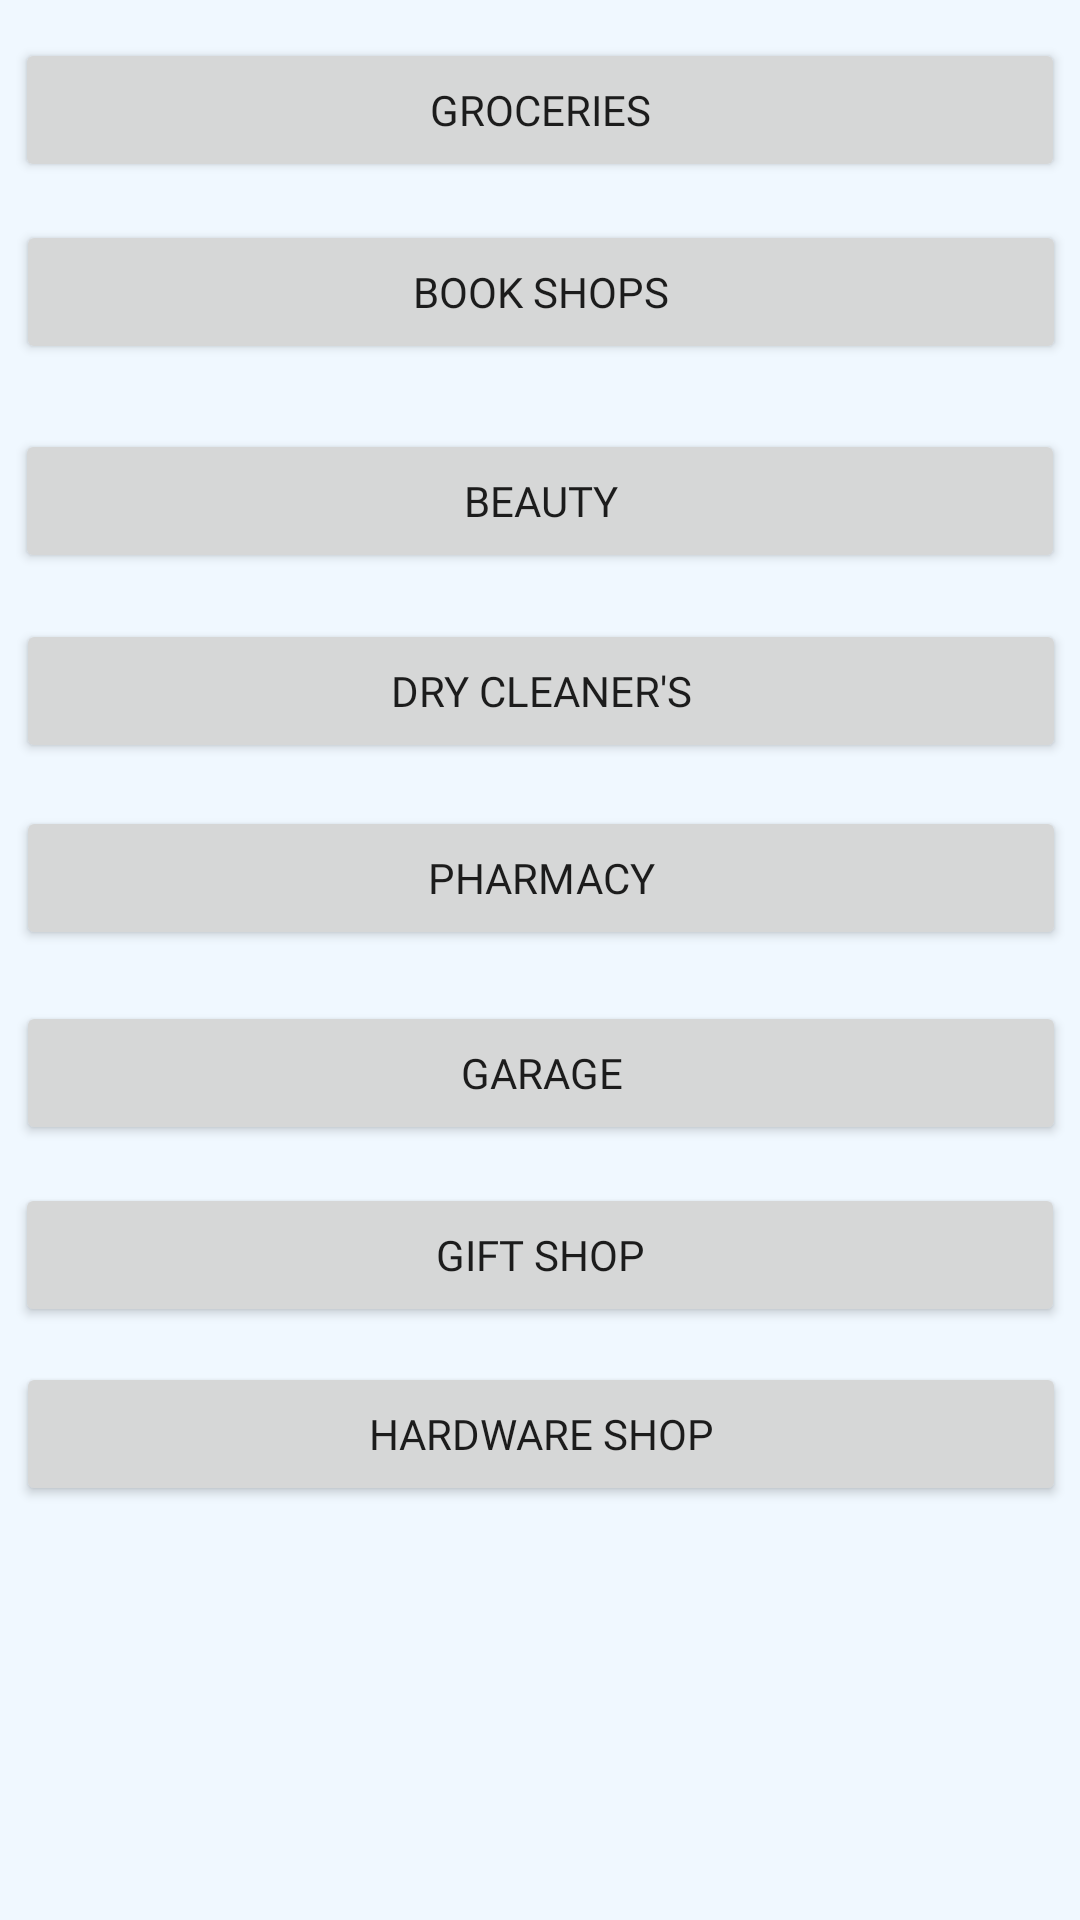

This screen was rendered from an Android layout file. Write that file and the resources it references.
<!-- AndroidManifest.xml: application theme Theme.CityGuide -->
<!-- res/layout/activity_add_missing_shops.xml -->
<?xml version="1.0" encoding="utf-8"?>
<androidx.constraintlayout.widget.ConstraintLayout xmlns:android="http://schemas.android.com/apk/res/android"
    xmlns:app="http://schemas.android.com/apk/res-auto"
    xmlns:tools="http://schemas.android.com/tools"
    android:layout_width="match_parent"
    android:layout_height="match_parent"
    tools:context=".user.AddMissingShop"
    android:background="@color/lightSky">


   
    <Button
        android:id="@+id/add_gro"
        android:layout_width="350dp"
        android:layout_height="wrap_content"
        android:text="Groceries"
        android:fontFamily="@font/baloo"
        app:layout_constraintBottom_toTopOf="@+id/button2"
        app:layout_constraintEnd_toEndOf="parent"
        app:layout_constraintStart_toStartOf="parent"
        app:layout_constraintTop_toTopOf="parent" />

    <Button
        android:id="@+id/button2"
        android:layout_width="350dp"
        android:layout_height="wrap_content"
        android:layout_marginTop="5dp"
        android:fontFamily="@font/baloo"
        android:text="Book Shops"
        app:layout_constraintBottom_toTopOf="@+id/button3"
        app:layout_constraintEnd_toEndOf="parent"
        app:layout_constraintHorizontal_bias="0.519"
        app:layout_constraintStart_toStartOf="parent"
        app:layout_constraintTop_toTopOf="parent"
        app:layout_constraintVertical_bias="0.758" />

    <Button
        android:id="@+id/button3"
        android:layout_width="350dp"
        android:layout_height="wrap_content"
        android:layout_marginTop="5dp"
        android:fontFamily="@font/baloo"
        android:text="Beauty"
        app:layout_constraintBottom_toBottomOf="parent"
        app:layout_constraintEnd_toEndOf="parent"
        app:layout_constraintHorizontal_bias="0.513"
        app:layout_constraintStart_toStartOf="parent"
        app:layout_constraintTop_toTopOf="parent"
        app:layout_constraintVertical_bias="0.235" />

    <Button

        android:layout_width="350dp"
        android:layout_height="wrap_content"
        android:layout_marginTop="5dp"
        android:fontFamily="@font/baloo"
        android:text="Pharmacy"
        app:layout_constraintBottom_toBottomOf="parent"
        app:layout_constraintEnd_toEndOf="parent"
        app:layout_constraintHorizontal_bias="0.524"
        app:layout_constraintStart_toStartOf="parent"
        app:layout_constraintTop_toTopOf="parent"
        app:layout_constraintVertical_bias="0.449" />

    <Button

        android:layout_width="350dp"
        android:layout_height="wrap_content"
        android:layout_marginTop="5dp"
        android:fontFamily="@font/baloo"
        android:text="Dry Cleaner's"
        app:layout_constraintBottom_toBottomOf="parent"
        app:layout_constraintEnd_toEndOf="parent"
        app:layout_constraintHorizontal_bias="0.524"
        app:layout_constraintStart_toStartOf="parent"
        app:layout_constraintTop_toTopOf="parent"
        app:layout_constraintVertical_bias="0.343" />

    <Button

        android:layout_width="350dp"
        android:layout_height="wrap_content"
        android:layout_marginTop="5dp"
        android:fontFamily="@font/baloo"
        android:text="Hardware Shop"
        app:layout_constraintBottom_toBottomOf="parent"
        app:layout_constraintEnd_toEndOf="parent"
        app:layout_constraintHorizontal_bias="0.524"
        app:layout_constraintStart_toStartOf="parent"
        app:layout_constraintTop_toTopOf="parent"
        app:layout_constraintVertical_bias="0.765" />

    <Button

        android:layout_width="350dp"
        android:layout_height="wrap_content"
        android:layout_marginTop="5dp"
        android:fontFamily="@font/baloo"
        android:text="Garage"
        app:layout_constraintBottom_toBottomOf="parent"
        app:layout_constraintEnd_toEndOf="parent"
        app:layout_constraintHorizontal_bias="0.524"
        app:layout_constraintStart_toStartOf="parent"
        app:layout_constraintTop_toTopOf="parent"
        app:layout_constraintVertical_bias="0.56" />

    <Button

        android:layout_width="350dp"
        android:layout_height="wrap_content"
        android:layout_marginTop="5dp"
        android:fontFamily="@font/baloo"
        android:text="Gift Shop"
        app:layout_constraintBottom_toBottomOf="parent"
        app:layout_constraintEnd_toEndOf="parent"
        app:layout_constraintHorizontal_bias="0.491"
        app:layout_constraintStart_toStartOf="parent"
        app:layout_constraintTop_toTopOf="parent"
        app:layout_constraintVertical_bias="0.663" />
</androidx.constraintlayout.widget.ConstraintLayout>
<!-- resources referenced by this layout -->
<resources>
  <color name="lightSky">#F0F8FF</color>
  <color name="light_blue">#ADD8E6</color>
  <style name="Theme.CityGuide" parent="Theme.MaterialComponents.Light.NoActionBar.Bridge">
          
          <item name="colorPrimary">@color/purple_500</item>
          <item name="colorPrimaryVariant">@color/purple_700</item>
          <item name="colorOnPrimary">@color/white</item>
          
          <item name="colorSecondary">@color/teal_200</item>
          <item name="colorSecondaryVariant">@color/teal_700</item>
          <item name="colorOnSecondary">@color/black</item>
          
          <item name="android:statusBarColor">?attr/colorPrimaryVariant</item>
          
      </style>
  <color name="purple_500">#FF6200EE</color>
  <color name="purple_700">#FF3700B3</color>
  <color name="white">#FFFFFFFF</color>
  <color name="teal_200">#FF03DAC5</color>
  <color name="teal_700">#FF018786</color>
  <color name="black">#FF000000</color>
</resources>
